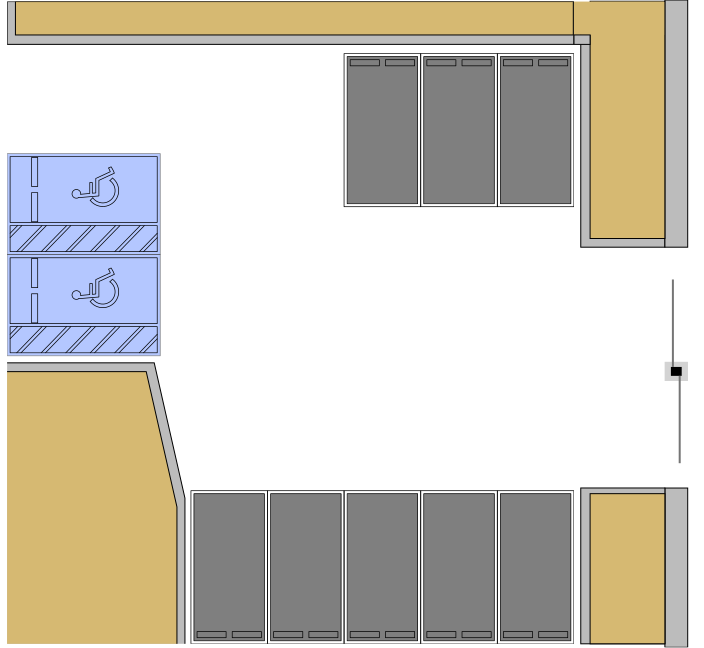

The file beside this chart, header and first rows:
id, type, x, y, width, height
d1, disabled, 10, 158, 148, 66
d2, disabled, 10, 258, 148, 66
g1, general, 346, 57, 74, 150
g2, general, 425, 57, 74, 150
g3, general, 501, 57, 74, 150
g4, general, 192, 494, 72, 149
g5, general, 267, 494, 72, 149
g6, general, 348, 494, 72, 149
g7, general, 423, 494, 72, 149
g8, general, 498, 494, 72, 149
